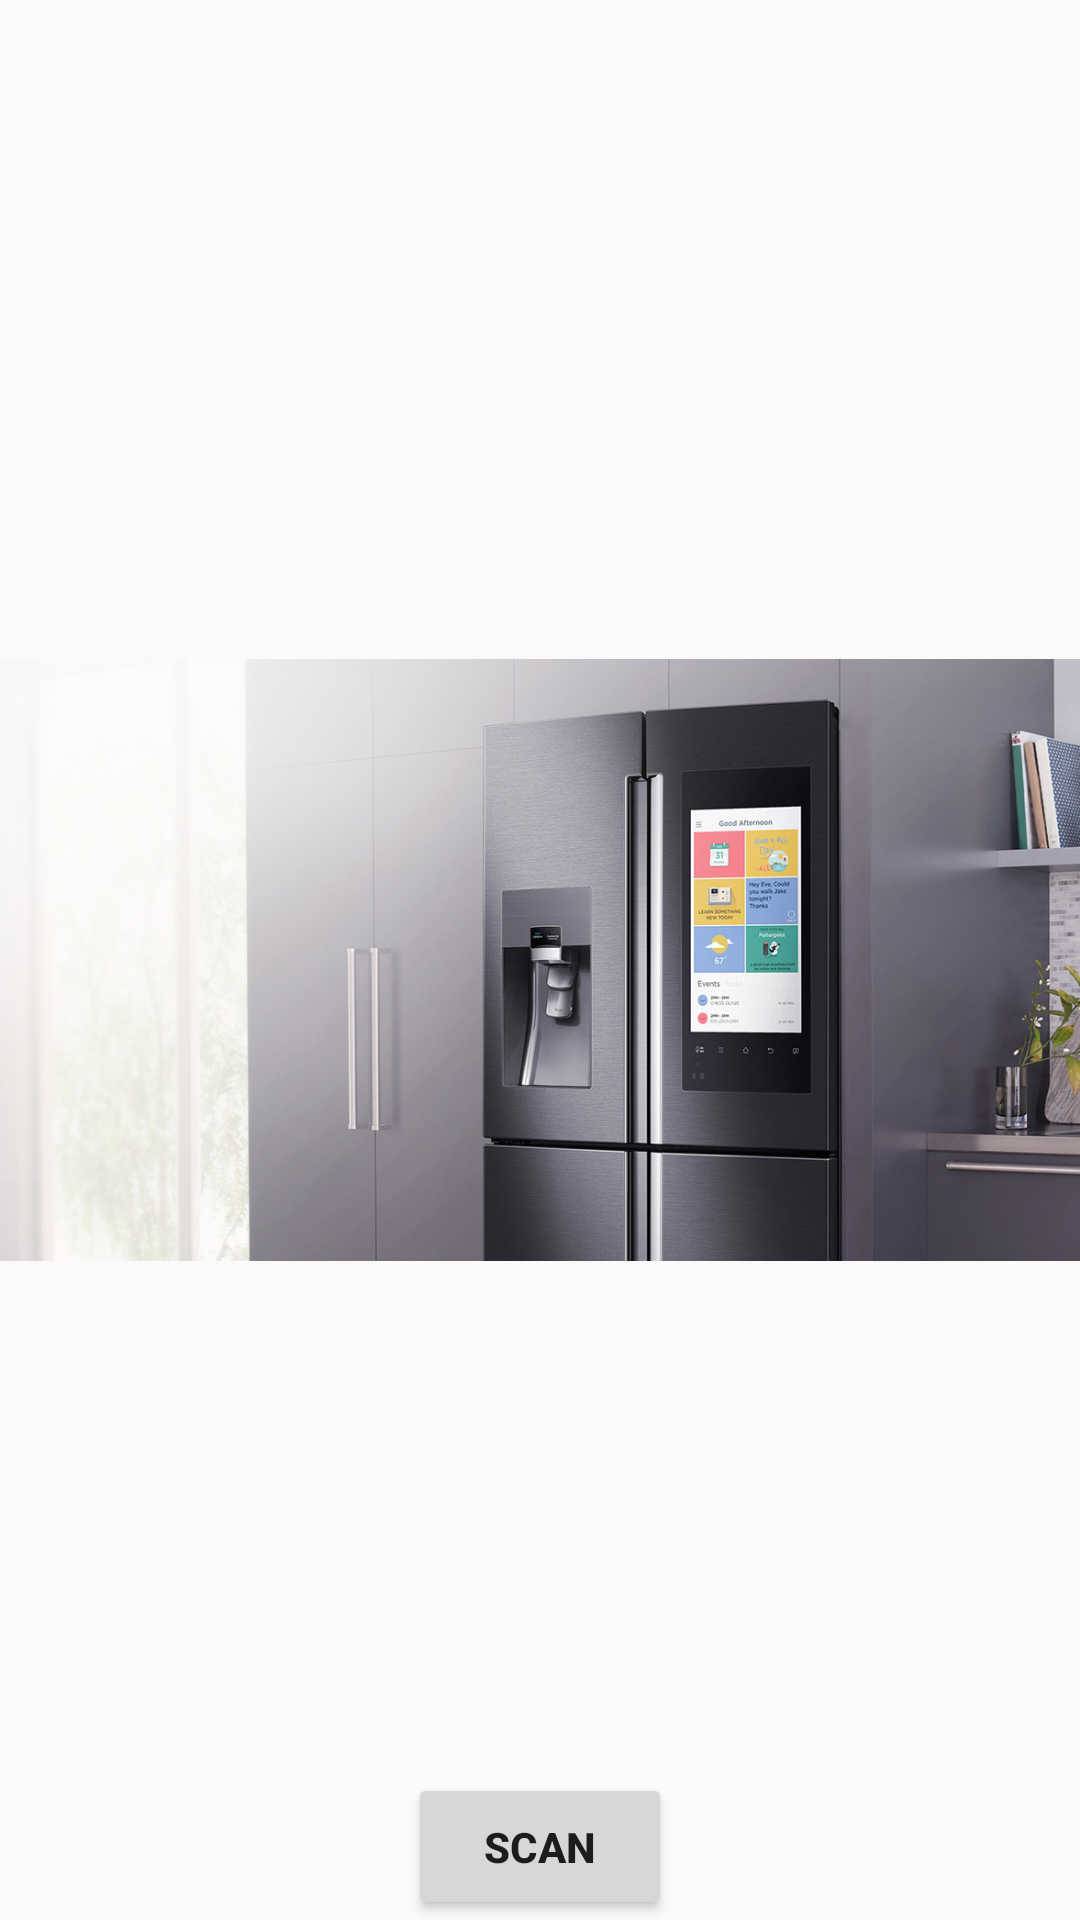

Reconstruct the res/layout file that produces this screen, plus the resources it refers to.
<!-- AndroidManifest.xml: application theme AppTheme -->
<!-- res/layout/activity_scan_ingredients.xml -->
<?xml version="1.0" encoding="utf-8"?>
<RelativeLayout xmlns:android="http://schemas.android.com/apk/res/android"
    xmlns:tools="http://schemas.android.com/tools"
    android:layout_width="match_parent"
    android:layout_height="match_parent"
    android:paddingBottom="@dimen/activity_vertical_margin"
    android:paddingLeft="@dimen/activity_horizontal_margin"
    android:paddingRight="@dimen/activity_horizontal_margin"
    android:paddingTop="@dimen/activity_vertical_margin"
    tools:context="com.example.hackathon.qrecipies.ScanIngredients">

    <ImageView
        android:id="@+id/imageView"
        android:layout_width="wrap_content"
        android:layout_height="wrap_content"
        android:src="@drawable/home_image" />

    <Button
        android:textStyle="bold"
        android:id ="@+id/button"
        android:layout_centerHorizontal="true"
        android:layout_alignParentBottom="true"
        android:layout_width="wrap_content"
        android:layout_height="wrap_content"
        android:text="SCAN"
        android:padding="15dp"
        />
</RelativeLayout>
<!-- resources referenced by this layout -->
<resources>
  <!-- drawable home_image: jpg bitmap (drawable, 106452 bytes) -->
  <style name="AppTheme" parent="Theme.AppCompat.Light.DarkActionBar">
          
          <item name="colorPrimary">@color/colorPrimary</item>
          <item name="colorPrimaryDark">@color/colorPrimaryDark</item>
          <item name="colorAccent">@color/colorAccent</item>
      </style>
  <!-- not gathered from this repository: default colours our renderer supplied (Android Studio template values) -->
  <color name="colorPrimary">#FF6200EE</color>
  <color name="colorPrimaryDark">#FF3700B3</color>
  <color name="colorAccent">#FF03DAC5</color>
</resources>
